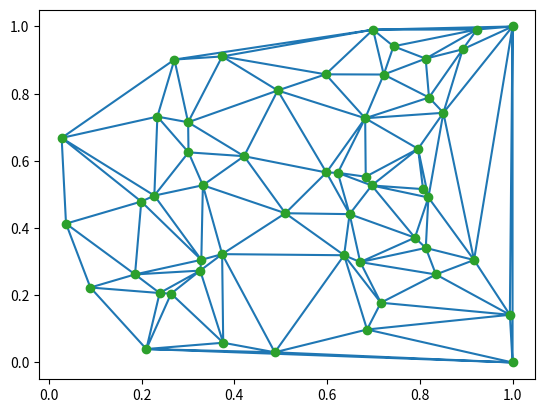

This figure's Python source:
# -*- coding: utf-8 -*-
"""
Created on Sun Feb 25 19:06:32 2018

[redacted]
"""
import numpy as np
import matplotlib.pyplot as plt


points = np.array([[np.random.rand(),np.random.rand()] for _ in range(50)])
from scipy.spatial import Delaunay
tri = Delaunay(points,False,True)
tri.add_points(np.array([[1,0],[1,1]]))
points = np.append(points,[[1,0],[1,1]],axis=0)
plt.triplot(points[:,0], points[:,1], tri.simplices.copy())
plt.plot(points[:,0], points[:,1], 'o')
plt.show()